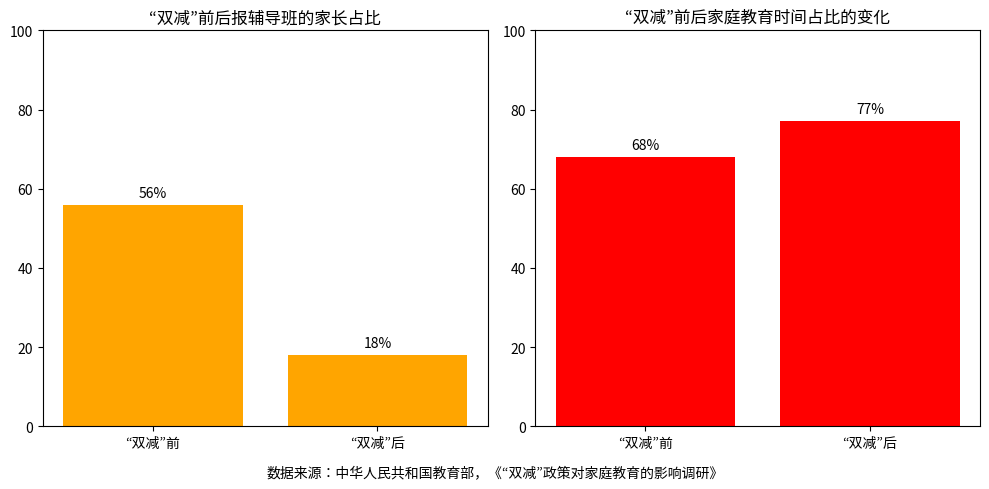

This chart was generated by the following Python code:
import matplotlib.pyplot as plt
import numpy as np

# 数据
labels = ['“双减”前', '“双减”后']
tutoring = [56, 18]     # 报辅导班的家长比例
home_edu = [68, 77]     # 家庭教育时间占比

x = np.arange(len(labels))
width = 0.35

fig, (ax1, ax2) = plt.subplots(1, 2, figsize=(10, 5))

# 图1：报辅导班比例
ax1.bar(x, tutoring, color='orange')
ax1.set_title('“双减”前后报辅导班的家长占比')
ax1.set_xticks(x)
ax1.set_xticklabels(labels)
ax1.set_ylim(0, 100)
for i, v in enumerate(tutoring):
    ax1.text(i, v + 2, f'{v}%', ha='center', fontsize=10)

# 图2：家庭教育时间比例
ax2.bar(x, home_edu, color='red')
ax2.set_title('“双减”前后家庭教育时间占比的变化')
ax2.set_xticks(x)
ax2.set_xticklabels(labels)
ax2.set_ylim(0, 100)
for i, v in enumerate(home_edu):
    ax2.text(i, v + 2, f'{v}%', ha='center', fontsize=10)

plt.suptitle('数据来源：中华人民共和国教育部，《“双减”政策对家庭教育的影响调研》', fontsize=10, y=0)
plt.tight_layout()
plt.show()
